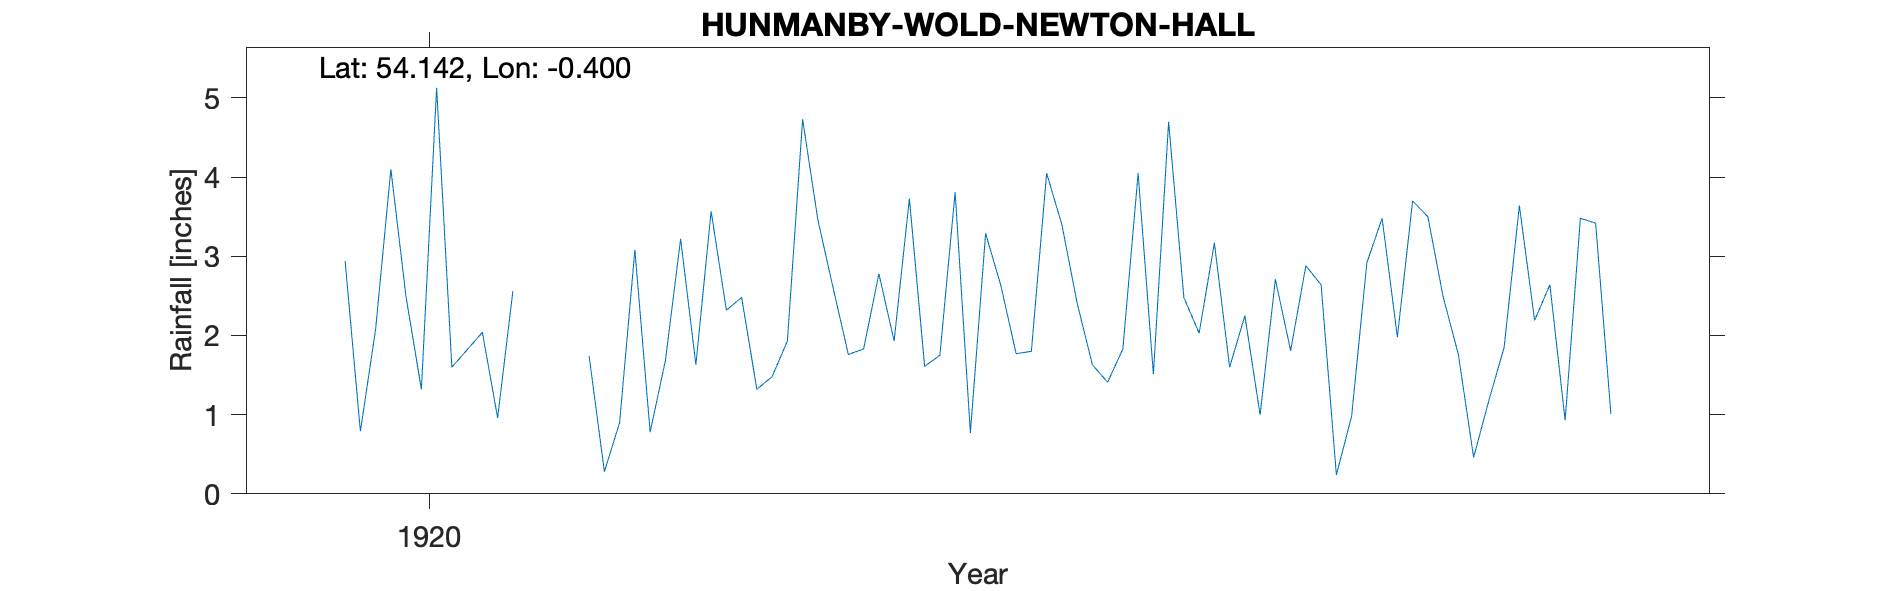

The file beside this chart, header and first rows:
HUNMANBY - WOLD NEWTON HALL, , , , , , , , , , , 
Grid ref, TA046730, Long, -0.400, Lat, 54.14, Elevation, 175, ft, , , 
Station no, RR6524, , , , , , , , , , 
, 1920, 1921, 1922, 1923, 1924, 1925, 1926, 1927, 1928, 1929, 1930
January, 2.94, -999, 3.57, 1.93, 2.41, 1.00, 2.49, , , , 
February, 0.79, -999, 2.32, 3.73, 1.63, 2.71, 1.76, , , , 
March, 2.08, -999, 2.48, 1.61, 1.41, 1.81, 0.46, , , , 
April, 4.10, -999, 1.32, 1.75, 1.83, 2.88, 1.18, , , , 
May, 2.48, 1.74, 1.48, 3.81, 4.05, 2.64, 1.85, , , , 
June, 1.32, 0.28, 1.93, 0.77, 1.51, 0.24, 3.64, , , , 
July, 5.13, 0.90, 4.73, 3.29, 4.70, 0.98, 2.19, , , , 
August, 1.60, 3.08, 3.46, 2.63, 2.48, 2.92, 2.64, , , , 
September, 1.82, 0.78, 2.60, 1.77, 2.03, 3.48, 0.93, , , , 
October, 2.04, 1.68, 1.76, 1.80, 3.17, 1.98, 3.48, , , , 
November, 0.96, 3.22, 1.83, 4.05, 1.60, 3.70, 3.42, , , , 
December, 2.56, 1.63, 2.78, 3.40, 2.25, 3.50, 1.01, , , , 
Total, 27.82, 18.29, 30.26, 30.54, 29.07, 27.84, 25.05, , , , 
TYRain_1920-1930_23_pt1/133, , , , , , , , , , , 
# January-February 1921 are grouped into…, , , , , , , , , , , 
# March-April 1921 are grouped into a si…, , , , , , , , , , , 
